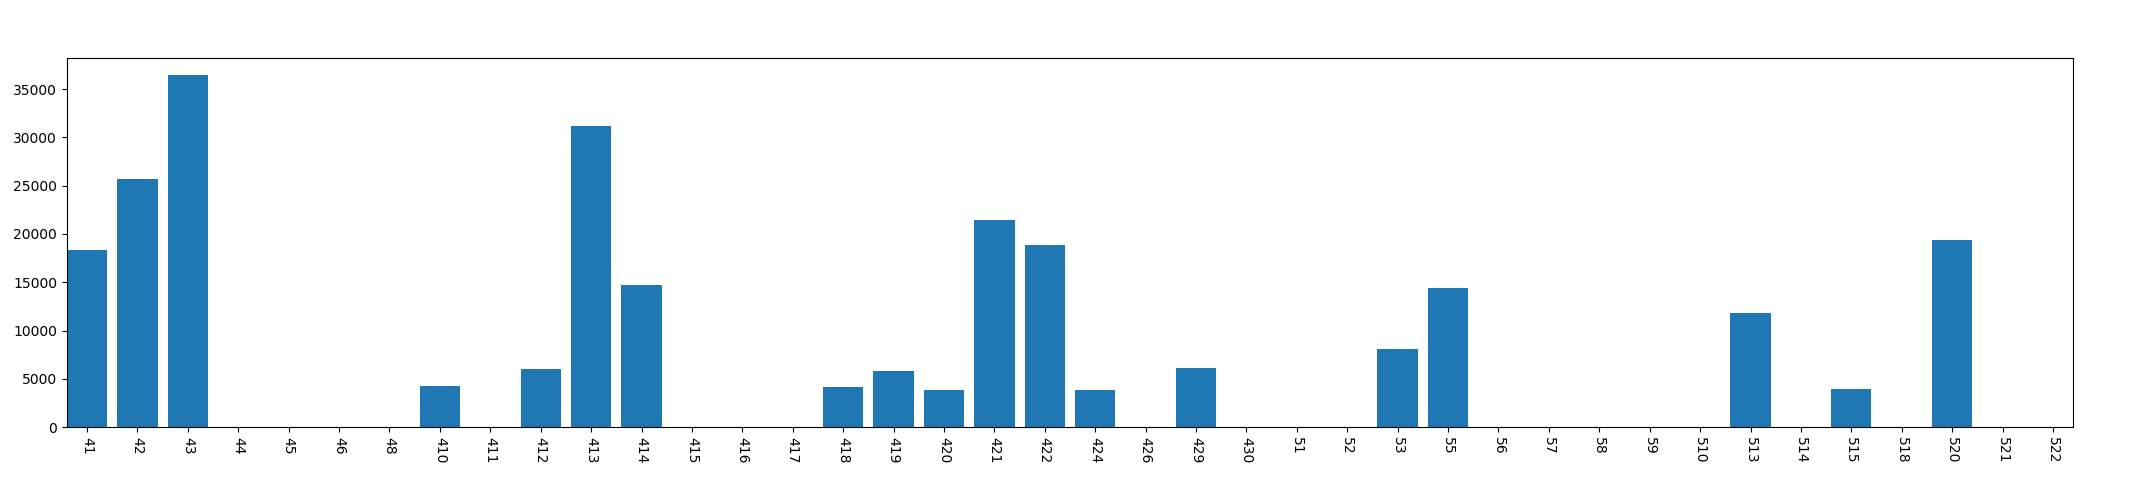

The table this chart was drawn from, first rows:
, year, mon, day, phonecharge_time
0, 2013, 4, 1, 18343
1, 2013, 4, 2, 25715
2, 2013, 4, 3, 36431
3, 2013, 4, 4, 0
4, 2013, 4, 5, 0
5, 2013, 4, 6, 0
6, 2013, 4, 8, 0
7, 2013, 4, 10, 4251
8, 2013, 4, 11, 0
9, 2013, 4, 12, 6040
10, 2013, 4, 13, 31224
11, 2013, 4, 14, 14696
12, 2013, 4, 15, 0
13, 2013, 4, 16, 0
14, 2013, 4, 17, 0
15, 2013, 4, 18, 4142
16, 2013, 4, 19, 5785
17, 2013, 4, 20, 3872
18, 2013, 4, 21, 21393
19, 2013, 4, 22, 18886
20, 2013, 4, 24, 3893
21, 2013, 4, 26, 0
22, 2013, 4, 29, 6160
23, 2013, 4, 30, 0
24, 2013, 5, 1, 0
25, 2013, 5, 2, 0
26, 2013, 5, 3, 8125
27, 2013, 5, 5, 14382
28, 2013, 5, 6, 0
29, 2013, 5, 7, 0
30, 2013, 5, 8, 0
31, 2013, 5, 9, 0
32, 2013, 5, 10, 0
33, 2013, 5, 13, 11857
34, 2013, 5, 14, 0
35, 2013, 5, 15, 3922
36, 2013, 5, 18, 0
37, 2013, 5, 20, 19383
38, 2013, 5, 21, 0
39, 2013, 5, 22, 0
